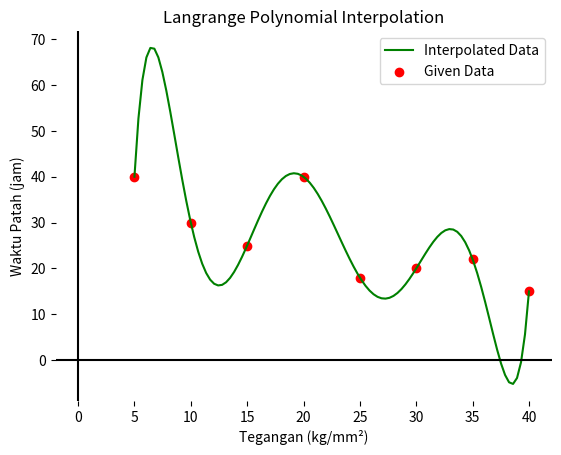

Python code for this plot:
import numpy as np
import matplotlib.pyplot as plt

# Given data
x = np.array([5, 10, 15, 20, 25, 30, 35, 40])
y = np.array([40, 30, 25, 40, 18, 20, 22, 15])

# Function to calculate Langrange polynomial
def langrange_polynomial(x_values, y_values, x):
    n = len(x_values)
    polynomial = 0
    for i in range(n):
        product = y_values[i]
        for j in range(n):
            if j != i:
                product *= (x - x_values[j]) / (x_values[i] - x_values[j])
        polynomial += product
    return polynomial

# Interpolate for 5 <= x <= 40
x_interpolate = np.linspace(5, 40, 100)
y_interpolate = np.zeros(len(x_interpolate))
for i in range(len(x_interpolate)):
    y_interpolate[i] = langrange_polynomial(x, y, x_interpolate[i])

# Plot the interpolated data
plt.plot(x_interpolate, y_interpolate, color='green', label='Interpolated Data')
plt.scatter(x, y, color='red', label='Given Data')
plt.xlabel('Tegangan (kg/mm²)')
plt.ylabel('Waktu Patah (jam)')
plt.title('Langrange Polynomial Interpolation')
plt.legend()
plt.box(False)
plt.grid(False)
plt.axhline(0, color='black')
plt.axvline(0, color='black')
plt.show()